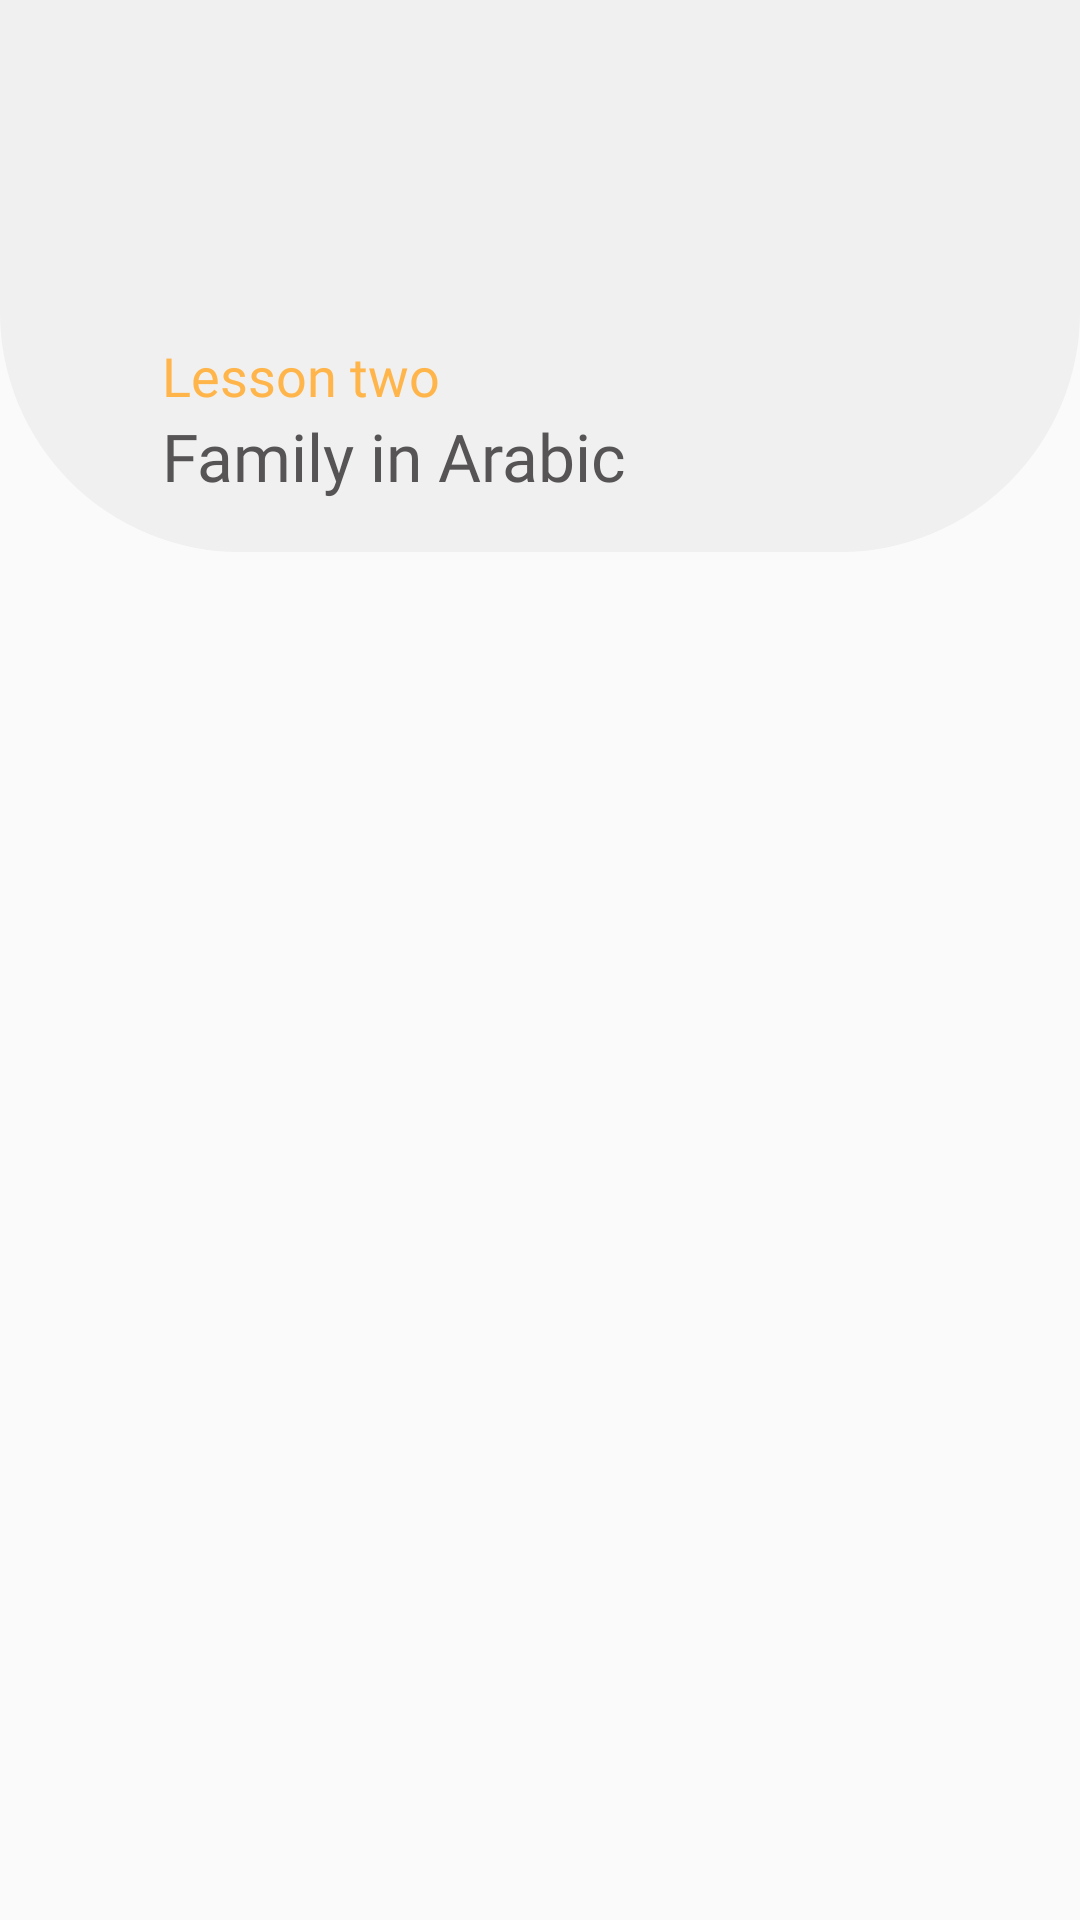

Write the Android layout XML for this screen, with the resource values it uses.
<!-- AndroidManifest.xml: activity theme Theme.AppCompat.Light.NoActionBar -->
<!-- res/layout/activity_family.xml -->
<?xml version="1.0" encoding="utf-8"?>
<LinearLayout xmlns:android="http://schemas.android.com/apk/res/android"
    xmlns:app="http://schemas.android.com/apk/res-auto"
    android:id="@+id/rootView"
    xmlns:tools="http://schemas.android.com/tools"
    android:layout_width="match_parent"
    android:layout_height="match_parent"
    android:orientation="vertical"
    tools:context=".NumbersActivity">

    <LinearLayout
        android:layout_width="match_parent"
        android:layout_height="184dp"
        android:background="@drawable/custom_shapes"
        android:orientation="vertical">

        <ImageView
            android:id="@+id/imageNumberView"
            android:layout_width="68dp"
            android:layout_height="68dp"
            android:layout_marginStart="25dp"
            android:layout_marginTop="25dp"
            app:srcCompat="@drawable/family" />

        <TextView
            android:layout_width="wrap_content"
            android:layout_height="wrap_content"
            android:layout_marginLeft="54dp"
            android:layout_marginTop="20dp"
            android:fontFamily="@font/poppins_bold"
            android:text="Lesson two"
            android:textColor="#ffb54a"
            android:textSize="18dp"

            ></TextView>

        <TextView
            android:layout_width="wrap_content"
            android:layout_height="wrap_content"
            android:layout_marginLeft="54dp"
            android:fontFamily="@font/poppins_bold"
            android:text="Family in Arabic"
            android:textColor="#565454"
            android:textSize="22dp"

            ></TextView>
    </LinearLayout>

    <ListView
        xmlns:app="http://schemas.android.com/apk/res-auto"
        xmlns:tools="http://schemas.android.com/tools"
        android:divider="@android:color/transparent"
        android:layout_width="match_parent"
        android:layout_height="match_parent"
        android:orientation="vertical"
        android:layout_marginTop="36dp"
        android:id="@+id/listview"
        tools:context=".NumbersActivity">


    </ListView>
</LinearLayout>
<!-- resources referenced by this layout -->
<resources>
  <!-- drawable custom_shapes (drawable) -->
  <?xml version="1.0" encoding="utf-8"?>
  <shape xmlns:android="http://schemas.android.com/apk/res/android" android:shape="rectangle">
      <solid android:color="#F0F0F0"/>
      <corners android:bottomLeftRadius="80dp"
          android:bottomRightRadius="80dp"/>
  
  </shape>
</resources>
